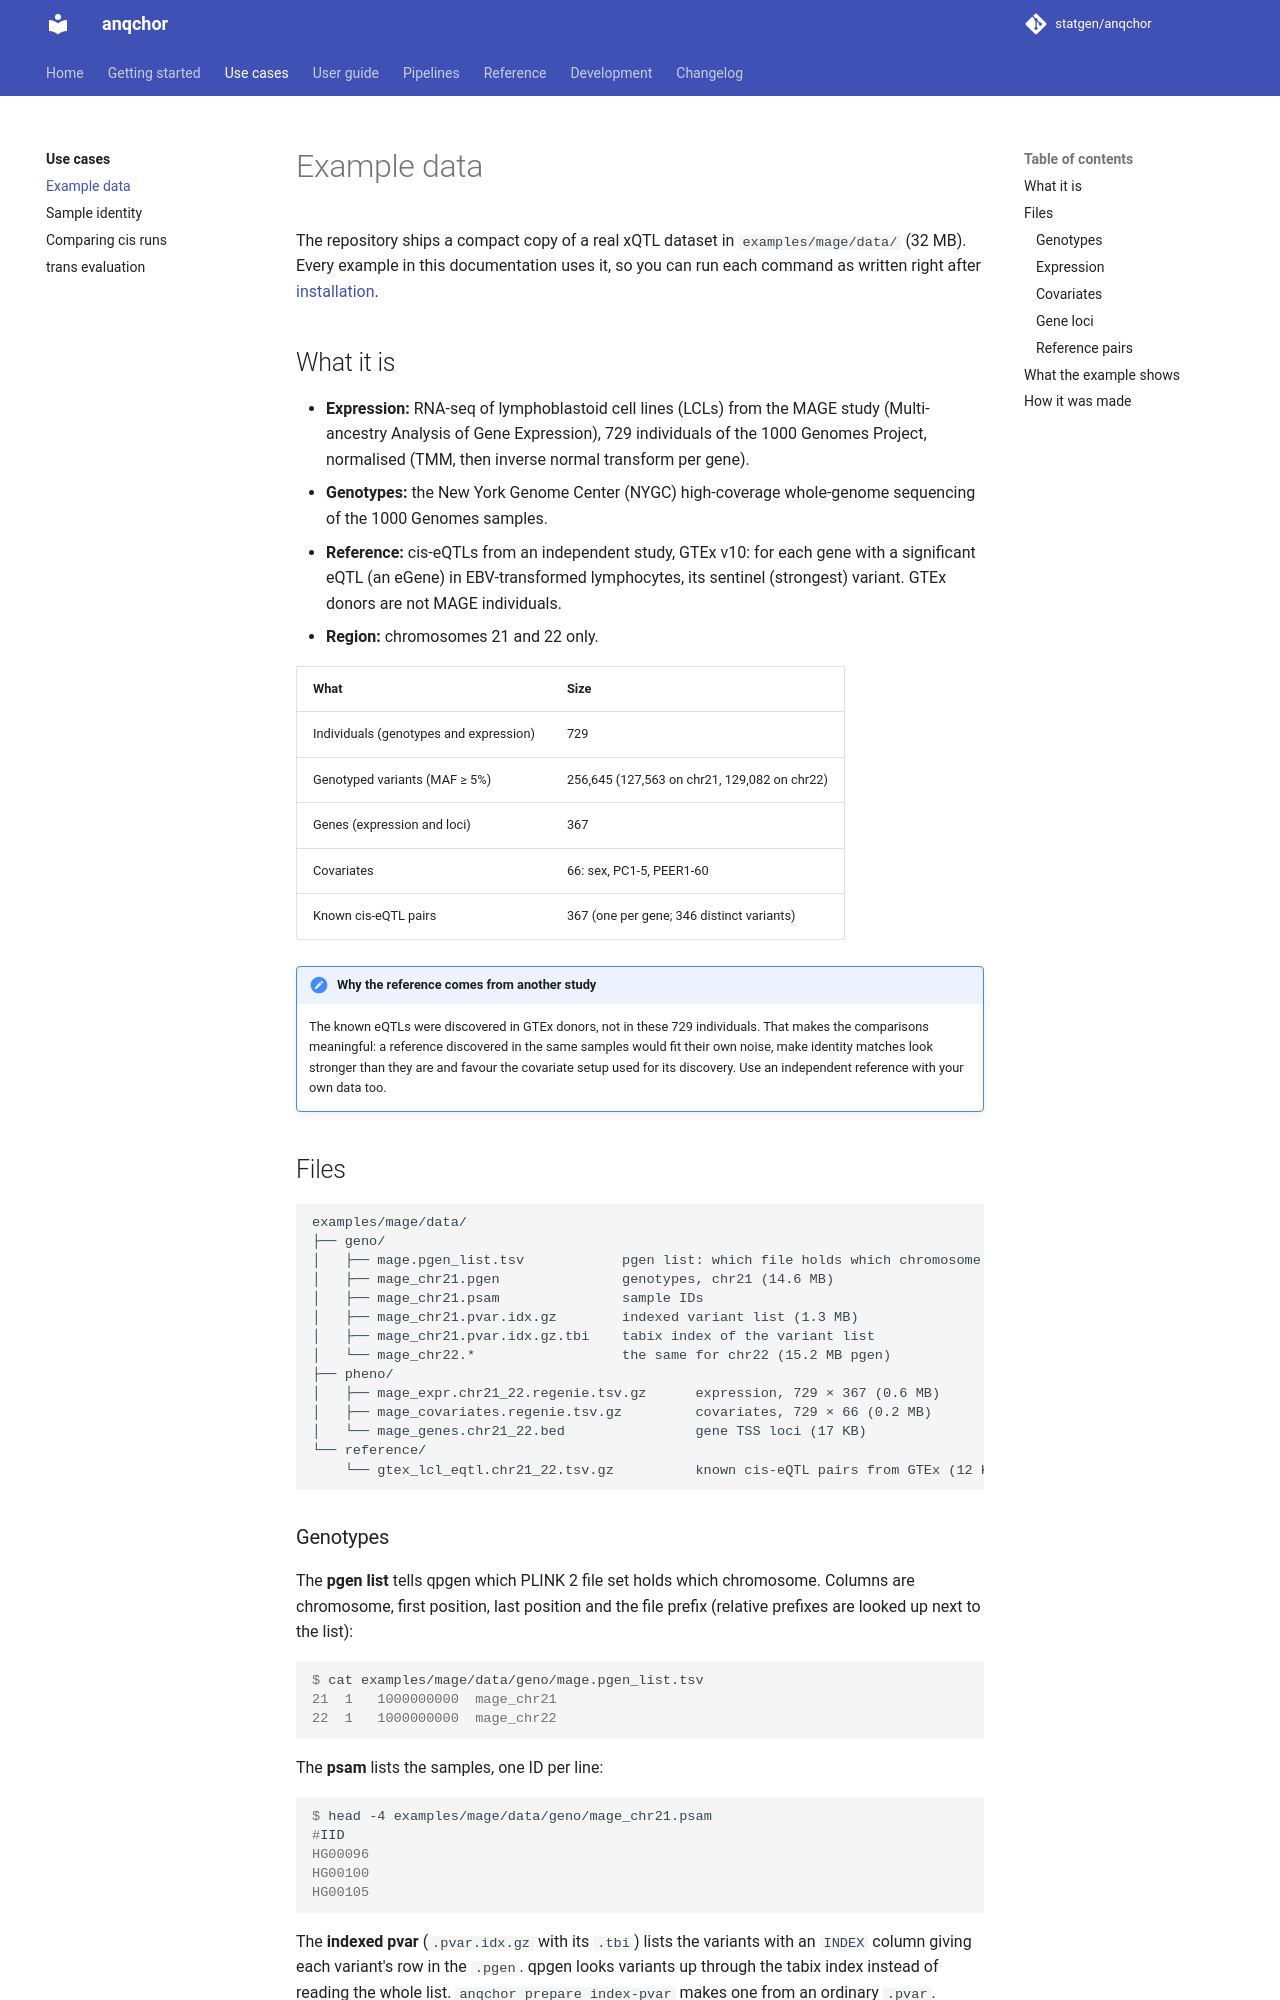

repository: statgen/anqchor · page: use-cases/example-data/index.html · generator: mkdocs

# Example data

The repository ships a compact copy of a real xQTL dataset in `examples/mage/data/`
(32 MB). Every example in this documentation uses it, so you can run each command as
written right after [installation](../getting-started/installation.md).

## What it is

- **Expression:** RNA-seq of lymphoblastoid cell lines (LCLs) from the MAGE study
  (Multi-ancestry Analysis of Gene Expression), 729 individuals of the 1000 Genomes
  Project, normalised (TMM, then inverse normal transform per gene).
- **Genotypes:** the New York Genome Center (NYGC) high-coverage whole-genome sequencing
  of the 1000 Genomes samples.
- **Reference:** cis-eQTLs from an independent study, GTEx v10: for each gene with a
  significant eQTL (an eGene) in EBV-transformed lymphocytes, its sentinel (strongest)
  variant. GTEx donors are not MAGE individuals.
- **Region:** chromosomes 21 and 22 only.

| What | Size |
|---|---|
| Individuals (genotypes and expression) | 729 |
| Genotyped variants (MAF ≥ 5%) | 256,645 (127,563 on chr21, 129,082 on chr22) |
| Genes (expression and loci) | 367 |
| Covariates | 66: sex, PC1-5, PEER1-60 |
| Known cis-eQTL pairs | 367 (one per gene; 346 distinct variants) |

!!! note "Why the reference comes from another study"
    The known eQTLs were discovered in GTEx donors, not in these 729 individuals. That
    makes the comparisons meaningful: a reference discovered in the same samples would fit
    their own noise, make identity matches look stronger than they are and favour the
    covariate setup used for its discovery. Use an independent reference with your own
    data too.

## Files

```text
examples/mage/data/
├── geno/
│   ├── mage.pgen_list.tsv            pgen list: which file holds which chromosome
│   ├── mage_chr21.pgen               genotypes, chr21 (14.6 MB)
│   ├── mage_chr21.psam               sample IDs
│   ├── mage_chr21.pvar.idx.gz        indexed variant list (1.3 MB)
│   ├── mage_chr21.pvar.idx.gz.tbi    tabix index of the variant list
│   └── mage_chr22.*                  the same for chr22 (15.2 MB pgen)
├── pheno/
│   ├── mage_expr.chr21_22.regenie.tsv.gz      expression, 729 × 367 (0.6 MB)
│   ├── mage_covariates.regenie.tsv.gz         covariates, 729 × 66 (0.2 MB)
│   └── mage_genes.chr21_22.bed                gene TSS loci (17 KB)
└── reference/
    └── gtex_lcl_eqtl.chr21_22.tsv.gz          known cis-eQTL pairs from GTEx (12 KB)
```

### Genotypes

The **pgen list** tells qpgen which PLINK 2 file set holds which chromosome. Columns are
chromosome, first position, last position and the file prefix (relative prefixes are
looked up next to the list):

```console
$ cat examples/mage/data/geno/mage.pgen_list.tsv
21	1	1000000000	mage_chr21
22	1	1000000000	mage_chr22
```

The **psam** lists the samples, one ID per line:

```console
$ head -4 examples/mage/data/geno/mage_chr21.psam
#IID
HG00096
HG00100
HG00105
```

The **indexed pvar** (`.pvar.idx.gz` with its `.tbi`) lists the variants with an
`INDEX` column giving each variant's row in the `.pgen`. qpgen looks variants up through
the tabix index instead of reading the whole list. `anqchor prepare index-pvar` makes
one from an ordinary `.pvar`.

```console
$ gzip -dc examples/mage/data/geno/mage_chr21.pvar.idx.gz | head -5
#CHROM	POS	ID	REF	ALT	QUAL	FILTER	INFO	INDEX
21	5031747	21:5031747:G:GA	G	GA	.	.	.	1
21	5031747	21:5031748:GA:G	GA	G	.	.	.	2
21	5083315	21:5083315:A:C	A	C	.	.	.	3
21	5083679	21:5083679:G:A	G	A	.	.	.	4
```

The `.pgen` files are binary. The genotypes are unphased hard calls.
